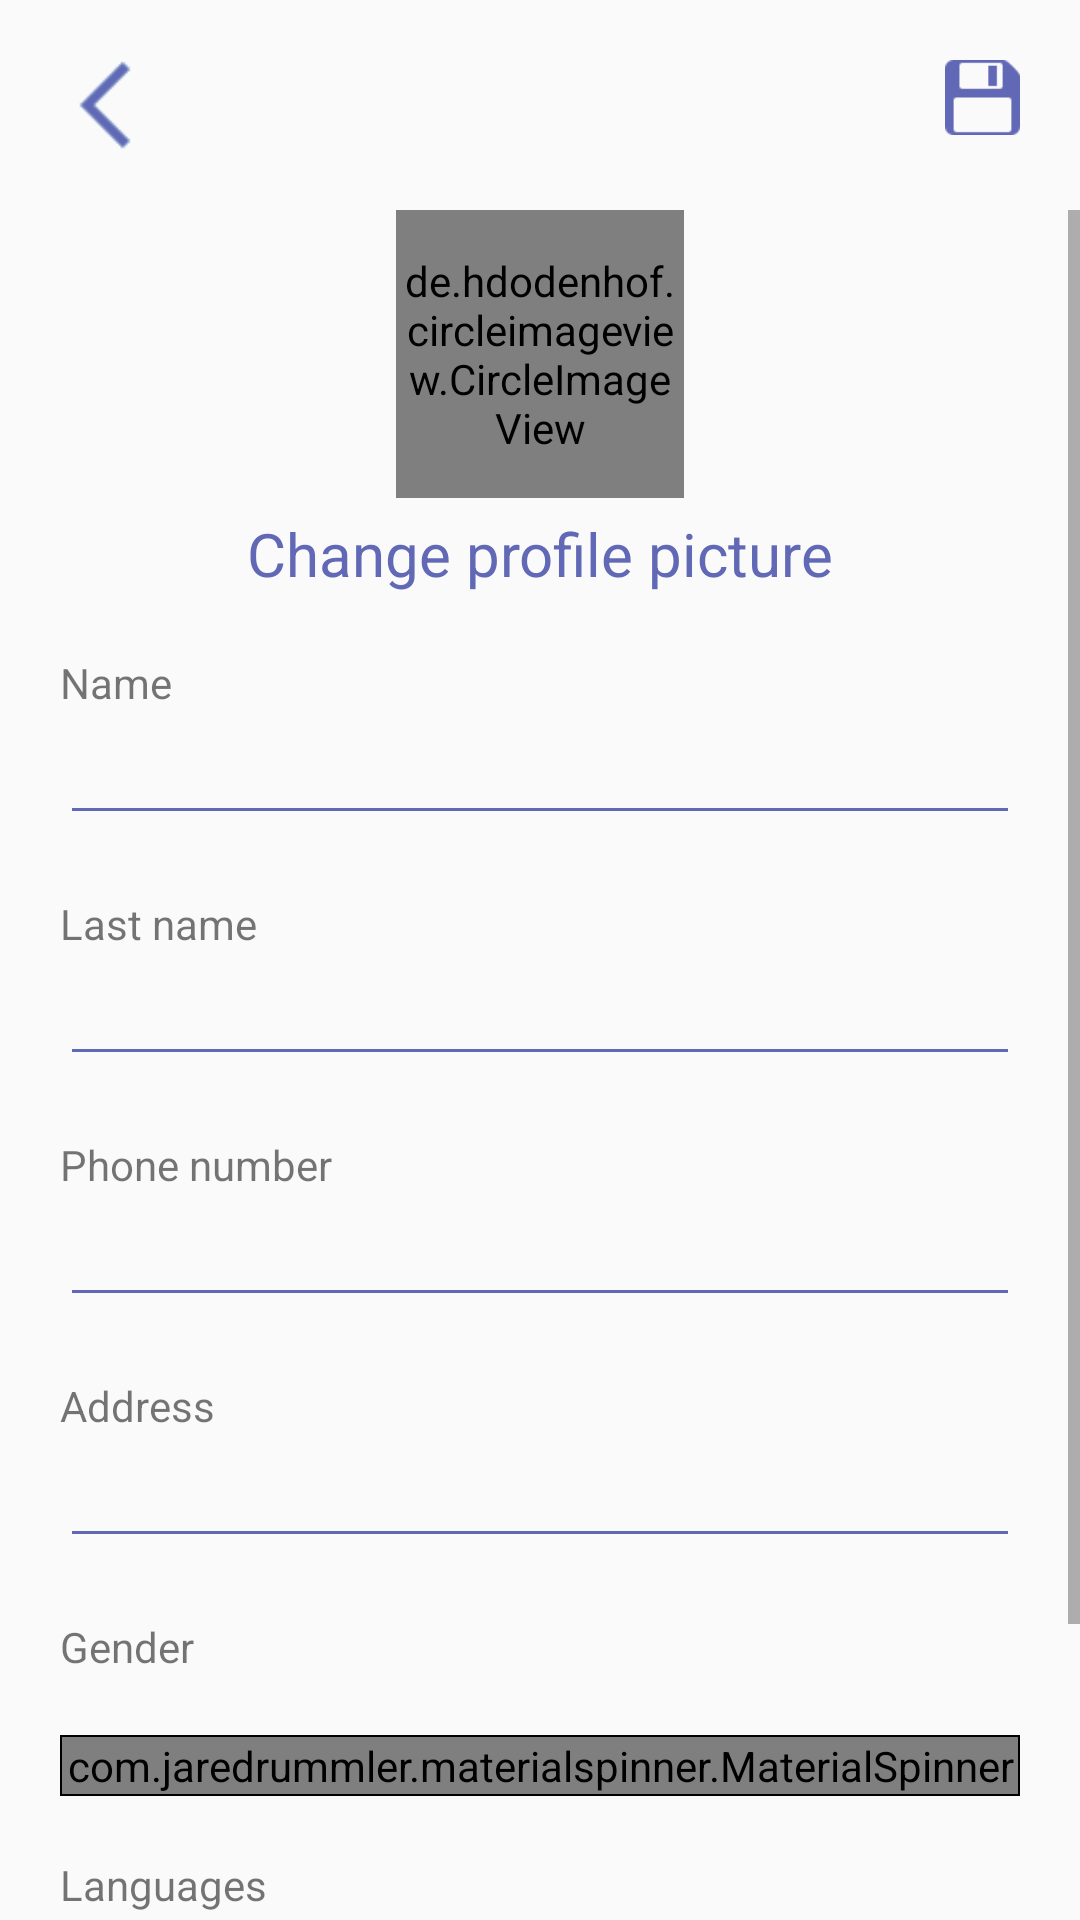

Layout XML and referenced resources for this Android screen:
<!-- AndroidManifest.xml: application theme AppTheme -->
<!-- res/layout/edit_profile.xml -->
<?xml version="1.0" encoding="utf-8"?>

<RelativeLayout xmlns:android="http://schemas.android.com/apk/res/android"
    android:orientation="vertical" android:layout_width="match_parent"
    xmlns:app="http://schemas.android.com/apk/res-auto"
    android:layout_height="match_parent">

    <ImageView
        android:id="@+id/back"
        android:layout_width="30dp"
        android:layout_height="30dp"
        android:layout_margin="20dp"
        android:src="@drawable/back"/>

    <ImageView
        android:id="@+id/save"
        android:layout_width="25dp"
        android:layout_height="25dp"
        android:layout_margin="20dp"
        android:layout_alignParentRight="true"
        android:src="@drawable/save"/>

    <ScrollView
        android:layout_width="match_parent"
        android:layout_height="match_parent"
        android:layout_below="@+id/back">

        <RelativeLayout
            android:layout_width="match_parent"
            android:layout_height="match_parent">

            <de.hdodenhof.circleimageview.CircleImageView
                xmlns:app="http://schemas.android.com/apk/res-auto"
                android:id="@+id/im"
                android:layout_centerHorizontal="true"
                android:layout_width="96dp"
                android:layout_height="96dp"
                android:src="@drawable/emptyimage"
                app:civ_border_color="#FF000000"/>

            <TextView
                android:id="@+id/change"
                android:layout_width="wrap_content"
                android:layout_height="wrap_content"
                android:textColor="#6168b5"
                android:text="Change profile picture"
                android:layout_marginTop="5dp"
                android:layout_below="@+id/im"
                android:textSize="20dp"
                android:layout_centerHorizontal="true"/>
            <TextView
                android:id="@+id/name"
                android:layout_width="wrap_content"
                android:layout_height="wrap_content"
                android:text="Name"
                android:layout_marginTop="20dp"
                android:layout_marginLeft="20dp"
                android:layout_marginRight="20dp"
                android:layout_below="@+id/change"/>

            <EditText
                android:id="@+id/namedit"
                android:layout_width="match_parent"
                android:layout_height="wrap_content"
                android:backgroundTint="#6168b5"
                android:textCursorDrawable="@drawable/color"
                android:layout_marginLeft="20dp"
                android:layout_marginRight="20dp"
                android:layout_below="@+id/name"/>

            <TextView
                android:id="@+id/lname"
                android:layout_width="wrap_content"
                android:layout_height="wrap_content"
                android:text="Last name"
                android:layout_marginTop="20dp"
                android:layout_marginLeft="20dp"
                android:layout_marginRight="20dp"
                android:layout_below="@+id/namedit"/>

            <EditText
                android:id="@+id/lnamedit"
                android:layout_width="match_parent"
                android:layout_height="wrap_content"
                android:backgroundTint="#6168b5"
                android:textCursorDrawable="@drawable/color"
                android:layout_marginLeft="20dp"
                android:layout_marginRight="20dp"
                android:layout_below="@+id/lname"/>

            <TextView
                android:id="@+id/phone"
                android:layout_width="wrap_content"
                android:layout_height="wrap_content"
                android:text="Phone number"
                android:layout_marginTop="20dp"
                android:layout_marginLeft="20dp"
                android:layout_marginRight="20dp"
                android:layout_below="@+id/lnamedit"/>

            <EditText
                android:id="@+id/phonedit"
                android:layout_width="match_parent"
                android:layout_height="wrap_content"
                android:backgroundTint="#6168b5"
                android:textCursorDrawable="@drawable/color"
                android:layout_marginLeft="20dp"
                android:layout_marginRight="20dp"
                android:layout_below="@+id/phone"/>

            <TextView
                android:id="@+id/add"
                android:layout_width="wrap_content"
                android:layout_height="wrap_content"
                android:text="Address"
                android:layout_marginTop="20dp"
                android:layout_marginLeft="20dp"
                android:layout_marginRight="20dp"
                android:layout_below="@+id/phonedit"/>

            <EditText
                android:id="@+id/addedit"
                android:layout_width="match_parent"
                android:layout_height="wrap_content"
                android:backgroundTint="#6168b5"
                android:textCursorDrawable="@drawable/color"
                android:layout_marginLeft="20dp"
                android:layout_marginRight="20dp"
                android:layout_below="@+id/add"/>

            <TextView
                android:id="@+id/gender"
                android:layout_width="wrap_content"
                android:layout_height="wrap_content"
                android:text="Gender"
                android:layout_marginTop="20dp"
                android:layout_marginLeft="20dp"
                android:layout_marginRight="20dp"
                android:layout_below="@+id/addedit"/>

            <LinearLayout
                android:id="@+id/lay"
                android:layout_width="match_parent"
                android:layout_height="wrap_content"
                android:layout_below="@+id/gender"
                android:background="#000000"
                android:layout_marginLeft="20dp"
                android:layout_marginRight="20dp"
                android:layout_marginTop="20dp">

                <com.jaredrummler.materialspinner.MaterialSpinner
                    android:id="@+id/genderedit"
                    android:layout_width="match_parent"
                    android:layout_height="wrap_content"
                    app:ms_background_color="#f2f2f2"
                    android:text="Male"
                    android:layout_margin="0.5dp"
                    android:textColor="#000000" />
            </LinearLayout>

            <TextView
                android:id="@+id/lang"
                android:layout_width="wrap_content"
                android:layout_height="wrap_content"
                android:text="Languages"
                android:layout_marginTop="20dp"
                android:layout_marginLeft="20dp"
                android:layout_marginRight="20dp"
                android:layout_below="@+id/lay"/>

            <EditText
                android:id="@+id/langedit"
                android:layout_width="match_parent"
                android:layout_height="wrap_content"
                android:backgroundTint="#6168b5"
                android:textCursorDrawable="@drawable/color"
                android:layout_marginLeft="20dp"
                android:layout_marginRight="20dp"
                android:layout_below="@+id/lang"/>

            <TextView
                android:id="@+id/abt"
                android:layout_width="wrap_content"
                android:layout_height="wrap_content"
                android:text="About"
                android:layout_marginTop="20dp"
                android:layout_marginLeft="20dp"
                android:layout_marginRight="20dp"
                android:layout_below="@+id/langedit"/>

            <EditText
                android:id="@+id/abtedit"
                android:layout_width="match_parent"
                android:layout_height="wrap_content"
                android:backgroundTint="#6168b5"
                android:textCursorDrawable="@drawable/color"
                android:justificationMode="inter_word"
                android:layout_marginLeft="20dp"
                android:layout_marginRight="20dp"
                android:layout_below="@+id/abt"/>

            <TextView
                android:id="@+id/birthday"
                android:layout_width="wrap_content"
                android:layout_height="wrap_content"
                android:text="Birthday"
                android:layout_marginTop="20dp"
                android:layout_marginLeft="20dp"
                android:layout_marginRight="20dp"
                android:layout_below="@id/abtedit"
                android:visibility="gone"/>

            <ImageView
                android:id="@+id/dateIm"
                android:layout_width="35dp"
                android:layout_height="35dp"
                android:layout_below="@id/abtedit"
                android:layout_alignParentEnd="true"
                android:layout_marginTop="20dp"
                android:layout_marginRight="20dp"
                android:visibility="gone"
                android:background="@drawable/calendar" />

            <TextView
                android:id="@+id/dateEdit"
                android:layout_width="match_parent"
                android:layout_height="wrap_content"
                android:layout_below="@id/birthday"
                android:backgroundTint="#6168b5"
                android:textCursorDrawable="@drawable/color"
                android:layout_marginLeft="20dp"
                android:layout_marginTop="10dp"
                android:layout_marginBottom="20dp"
                android:visibility="gone"
                android:layout_marginRight="20dp" />

            <Button
                android:id="@+id/next"
                android:layout_width="wrap_content"
                android:layout_height="wrap_content"
                android:background="@drawable/roundedbutton2"
                android:layout_below="@id/dateEdit"
                android:layout_alignParentEnd="true"
                android:layout_margin="20dp"
                android:textColor="#ffffff"
                android:visibility="gone"
                android:text="SIGN UP "/>

            <Button
                android:id="@+id/cancel"
                android:layout_width="wrap_content"
                android:layout_height="wrap_content"
                android:background="@drawable/roundedbutton2"
                android:layout_below="@id/dateEdit"
                android:layout_margin="20dp"
                android:textColor="#ffffff"
                android:visibility="gone"
                android:text="Cancel"/>

        </RelativeLayout>
    </ScrollView>


</RelativeLayout>
<!-- resources referenced by this layout -->
<resources>
  <!-- drawable back: png bitmap (drawable-v24, 933 bytes) -->
  <!-- drawable color (drawable-v24) -->
  <?xml version="1.0" encoding="utf-8"?>
  
  <shape xmlns:android="http://schemas.android.com/apk/res/android" >
      <size android:width="3dp" />
      <solid android:color="#6168b5"  />
  </shape>
  <!-- drawable roundedbutton2 (drawable) -->
  <?xml version="1.0" encoding="utf-8"?>
  
  <shape xmlns:android="http://schemas.android.com/apk/res/android" android:shape="rectangle" android:padding="10dp">
      <solid android:color="#6168b5"/> 
      <corners
          android:bottomRightRadius="25dp"
          android:bottomLeftRadius="25dp"
          android:topLeftRadius="25dp"
          android:topRightRadius="25dp"/>
  </shape>
  <!-- drawable save: png bitmap (drawable-v24, 649 bytes) -->
  <style name="AppTheme" parent="Theme.AppCompat.Light.DarkActionBar">
          
          <item name="colorPrimary">@color/colorPrimary</item>
          <item name="colorPrimaryDark">@color/colorPrimaryDark</item>
          <item name="colorAccent">@color/colorAccent</item>
          <item name="android:windowActionBarOverlay">true</item>
  
          
          <item name="alertDialogTheme">@style/MyAlertDialogStyle</item>
          <item name="alertDialogStyle">@style/MyAlertDialogStyle</item>
  
      </style>
  <color name="colorPrimary">#008577</color>
  <color name="colorPrimaryDark">#00574B</color>
  <color name="colorAccent">#D81B60</color>
  <style name="MyAlertDialogStyle" parent="Theme.AppCompat.Light.Dialog.Alert">
          <item name="android:background">@color/backgroundColor</item>
          <item name="buttonBarPositiveButtonStyle">@style/MyAlertDialogButtonStyle</item>
          <item name="buttonBarNegativeButtonStyle">@style/MyAlertDialogButtonStyle</item>
          <item name="buttonBarNeutralButtonStyle">@style/MyAlertDialogButtonStyle</item>
      </style>
  <color name="backgroundColor">#ffffff</color>
  <style name="MyAlertDialogButtonStyle" parent="@style/Widget.AppCompat.Button.ButtonBar.AlertDialog">
          <item name="android:textColor">@color/myfav</item>
          <item name="android:textSize">@dimen/text_size_medium</item>
      </style>
  <color name="myfav">#6168b5</color>
</resources>
